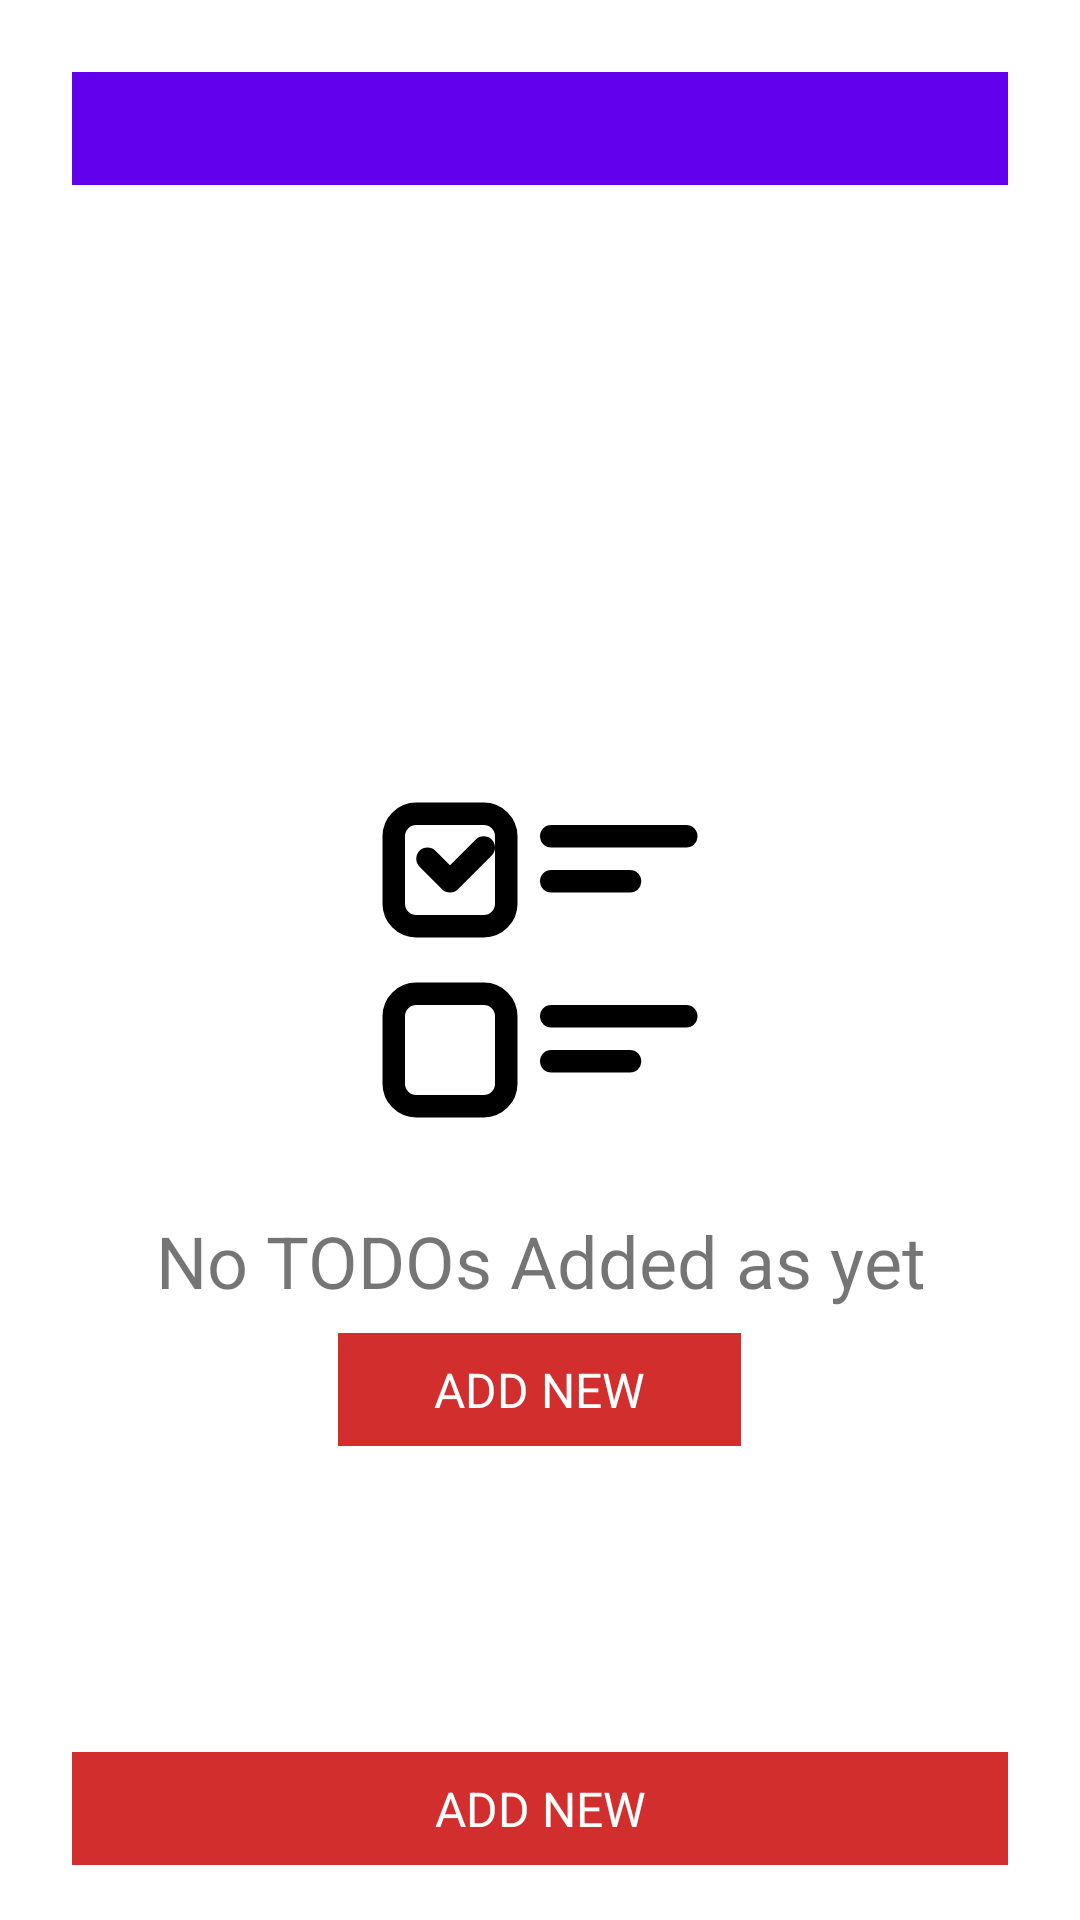

This screen was rendered from an Android layout file. Write that file and the resources it references.
<!-- AndroidManifest.xml: application theme Theme.ABSATest -->
<!-- res/layout/to_to_list_fragment.xml -->
<?xml version="1.0" encoding="utf-8"?>
<androidx.constraintlayout.widget.ConstraintLayout xmlns:android="http://schemas.android.com/apk/res/android"
    xmlns:app="http://schemas.android.com/apk/res-auto"
    xmlns:tools="http://schemas.android.com/tools"
    android:layout_width="match_parent"
    android:layout_height="match_parent"
    android:background="@color/white">

    <androidx.constraintlayout.widget.Guideline
        android:id="@+id/guideline"
        android:layout_width="wrap_content"
        android:layout_height="wrap_content"
        android:orientation="horizontal"
        app:layout_constraintGuide_percent="0.5" />
    <TextView
        android:id="@+id/completedRatio"
        android:layout_width="match_parent"
        android:layout_height="wrap_content"
        app:layout_constraintTop_toTopOf="parent"
        android:layout_margin="24dp"
        android:background="@color/purple_500"
        android:gravity="center"
        android:paddingTop="8dp"
        android:paddingBottom="8dp"
        android:paddingStart="32dp"
        android:paddingEnd="32dp"
        tools:text="Complete 0/0"
        android:textAllCaps="true"
        android:textColor="@color/white"
        android:textSize="16sp"
        android:visibility="visible"/>

        <androidx.recyclerview.widget.RecyclerView
            android:id="@+id/todoList"
            android:layout_width="match_parent"
            android:layout_height="match_parent"
            app:layoutManager="LinearLayoutManager"
            android:layout_marginBottom="80dp"
            android:layout_marginTop="80dp"
            android:padding="8dp"
            android:visibility="visible"
            tools:layout_editor_absoluteX="16dp"
            tools:listitem="@layout/todo_list_item"/>

    <include layout="@layout/content_empty_result"
        android:id="@+id/empty"
        android:layout_height="match_parent"
        android:layout_width="match_parent"
        android:visibility="visible"/>

    <ProgressBar
        android:id="@+id/progressBar"
        style="?android:attr/progressBarStyleLarge"
        android:layout_width="wrap_content"
        android:layout_height="wrap_content"
        android:layout_centerHorizontal="true"
        app:layout_constraintBottom_toTopOf="@+id/guideline"
        app:layout_constraintRight_toRightOf="parent"
        app:layout_constraintLeft_toLeftOf="parent"
        android:visibility="gone"/>

    <TextView
        android:id="@+id/addNewToDo"
        android:layout_width="match_parent"
        android:layout_height="wrap_content"
        app:layout_constraintTop_toBottomOf="@+id/todoList"
        android:layout_margin="24dp"
        android:background="@color/red"
        android:gravity="center"
        android:paddingTop="8dp"
        android:paddingBottom="8dp"
        android:paddingStart="32dp"
        android:paddingEnd="32dp"
        android:text="@string/text_add_new"
        android:textAllCaps="true"
        android:textColor="@color/white"
        android:textSize="16sp"
        android:visibility="visible"/>
</androidx.constraintlayout.widget.ConstraintLayout>
<!-- res/layout/todo_list_item.xml (included above) -->
<?xml version="1.0" encoding="utf-8"?>
<LinearLayout xmlns:android="http://schemas.android.com/apk/res/android"
    xmlns:tools="http://schemas.android.com/tools"
    xmlns:app="http://schemas.android.com/apk/res-auto"
    android:orientation="horizontal"
    android:layout_width="match_parent"
    android:layout_height="wrap_content"
    android:padding="12dp">

    <CheckBox
        android:id="@+id/statusToggle"
        android:layout_width="0dp"
        android:layout_height="wrap_content"
        android:layout_gravity="center_vertical"
        android:layout_weight="1"
        />
    <LinearLayout
        android:layout_width="0dp"
        android:layout_height="wrap_content"
        android:layout_gravity="center_vertical"
        android:layout_weight="6"
        android:orientation="vertical"
        >
        <TextView
            android:id="@+id/todoTitle"
            android:layout_width="match_parent"
            android:layout_height="wrap_content"
            android:layout_gravity="center_vertical"
            android:textSize="18sp"
            android:visibility="visible"
            tools:text="Eat Lunch"/>
        <TextView
            android:id="@+id/todoDueDate"
            android:layout_width="match_parent"
            android:layout_height="wrap_content"
            android:layout_gravity="center_vertical"
            android:textSize="14sp"
            android:visibility="visible"
            tools:text="14 July"/>
    </LinearLayout>

    <ImageView
        android:id="@+id/deleteButton"
        android:layout_width="0dp"
        android:layout_height="wrap_content"
        android:layout_gravity="center_vertical"
        android:layout_weight="0.7"
        app:srcCompat="@drawable/ic_delete"
        android:contentDescription="@string/image_delete" />
</LinearLayout>
<!-- res/layout/content_empty_result.xml (included above) -->
<?xml version="1.0" encoding="utf-8"?>
<RelativeLayout android:id="@+id/Empty_result"
    android:layout_width="match_parent"
    android:layout_height="match_parent"
    android:layout_alignParentBottom="true"
    android:visibility="visible"
    xmlns:android="http://schemas.android.com/apk/res/android"
    xmlns:app="http://schemas.android.com/apk/res-auto">

    <ImageView
        android:id="@+id/iv_todo"
        android:layout_width="match_parent"
        android:layout_height="120dp"
        android:layout_centerInParent="true"
        app:srcCompat="@drawable/checkbox_icon"
        android:contentDescription="@string/image_todo" />

    <TextView
        android:id="@+id/tv_error_message"
        android:layout_width="match_parent"
        android:layout_height="wrap_content"
        android:layout_below="@+id/iv_todo"
        android:layout_marginTop="24dp"
        android:gravity="center"
        android:textSize="24sp"
        android:text="@string/text_no_todos_found"/>

    <TextView
        android:layout_width="match_parent"
        android:layout_height="wrap_content"
        android:layout_below="@+id/tv_error_message"
        android:layout_marginTop="8dp"
        android:gravity="center"
        android:textSize="18sp"
        android:visibility="gone"
        android:text="@string/text_swipe_to_refresh"/>

    <TextView
        android:id="@+id/addNew"
        android:layout_width="wrap_content"
        android:layout_height="wrap_content"
        android:layout_below="@+id/tv_error_message"
        android:layout_centerHorizontal="true"
        android:layout_marginTop="8dp"
        android:background="@color/red"
        android:gravity="center"
        android:paddingTop="8dp"
        android:paddingBottom="8dp"
        android:paddingStart="32dp"
        android:paddingEnd="32dp"
        android:text="@string/text_add_new"
        android:textAllCaps="true"
        android:textColor="@color/white"
        android:textSize="16sp"
        android:visibility="visible"/>

</RelativeLayout>
<!-- resources referenced by this layout -->
<resources>
  <color name="purple_500">#FF6200EE</color>
  <color name="red">#FFd22e2e</color>
  <color name="white">#FFFFFFFF</color>
  <!-- drawable checkbox_icon (drawable) -->
  <vector android:height="512dp" android:viewportHeight="32"
      android:viewportWidth="32" android:width="512dp" xmlns:android="http://schemas.android.com/apk/res/android">
      <path android:fillColor="#00000000"
          android:pathData="M11,13H5c-1.1,0 -2,-0.9 -2,-2V5c0,-1.1 0.9,-2 2,-2h6c1.1,0 2,0.9 2,2v6C13,12.1 12.1,13 11,13z"
          android:strokeColor="#000000" android:strokeLineCap="round"
          android:strokeLineJoin="round" android:strokeWidth="2"/>
      <path android:fillColor="#00000000"
          android:pathData="M11,29H5c-1.1,0 -2,-0.9 -2,-2v-6c0,-1.1 0.9,-2 2,-2h6c1.1,0 2,0.9 2,2v6C13,28.1 12.1,29 11,29z"
          android:strokeColor="#000000" android:strokeLineCap="round"
          android:strokeLineJoin="round" android:strokeWidth="2"/>
      <path android:fillColor="#00000000" android:pathData="M17,5L29,5"
          android:strokeColor="#000000" android:strokeLineCap="round"
          android:strokeLineJoin="round" android:strokeWidth="2"/>
      <path android:fillColor="#00000000" android:pathData="M17,9L24,9"
          android:strokeColor="#000000" android:strokeLineCap="round"
          android:strokeLineJoin="round" android:strokeWidth="2"/>
      <path android:fillColor="#00000000" android:pathData="M17,21L29,21"
          android:strokeColor="#000000" android:strokeLineCap="round"
          android:strokeLineJoin="round" android:strokeWidth="2"/>
      <path android:fillColor="#00000000" android:pathData="M17,25L24,25"
          android:strokeColor="#000000" android:strokeLineCap="round"
          android:strokeLineJoin="round" android:strokeWidth="2"/>
      <path android:fillColor="#00000000" android:pathData="M6,7l2,2l3,-3"
          android:strokeColor="#000000" android:strokeLineCap="round"
          android:strokeLineJoin="round" android:strokeWidth="2"/>
  </vector>
  <!-- drawable ic_delete (drawable) -->
  <vector xmlns:android="http://schemas.android.com/apk/res/android"
      android:width="48dp"
      android:height="48dp"
      android:viewportWidth="48"
      android:viewportHeight="48">
    <path
        android:fillColor="@color/red"
        android:pathData="M12,38c0,2.21 1.79,4 4,4h16c2.21,0 4,-1.79 4,-4V14H12v24zM38,8h-7l-2,-2H19l-2,2h-7v4h28V8z"/>
  </vector>
  <string name="image_delete">Delete Image</string>
  <string name="image_todo">TODO Image</string>
  <string name="text_add_new">Add new</string>
  <string name="text_no_todos_found">No TODOs Added as yet</string>
  <string name="text_swipe_to_refresh">Swipe to refresh</string>
  <style name="Theme.ABSATest" parent="Theme.MaterialComponents.DayNight.NoActionBar">
          
          <item name="colorPrimary">@color/purple_500</item>
          <item name="colorPrimaryVariant">@color/purple_700</item>
          <item name="colorOnPrimary">@color/white</item>
          
          <item name="colorSecondary">@color/teal_200</item>
          <item name="colorSecondaryVariant">@color/teal_700</item>
          <item name="colorOnSecondary">@color/black</item>
          
          <item name="android:statusBarColor" tools:targetApi="l">?attr/colorPrimaryVariant</item>
          
      </style>
  <color name="purple_700">#FF3700B3</color>
  <color name="teal_200">#FF03DAC5</color>
  <color name="teal_700">#FF018786</color>
  <color name="black">#FF000000</color>
</resources>
